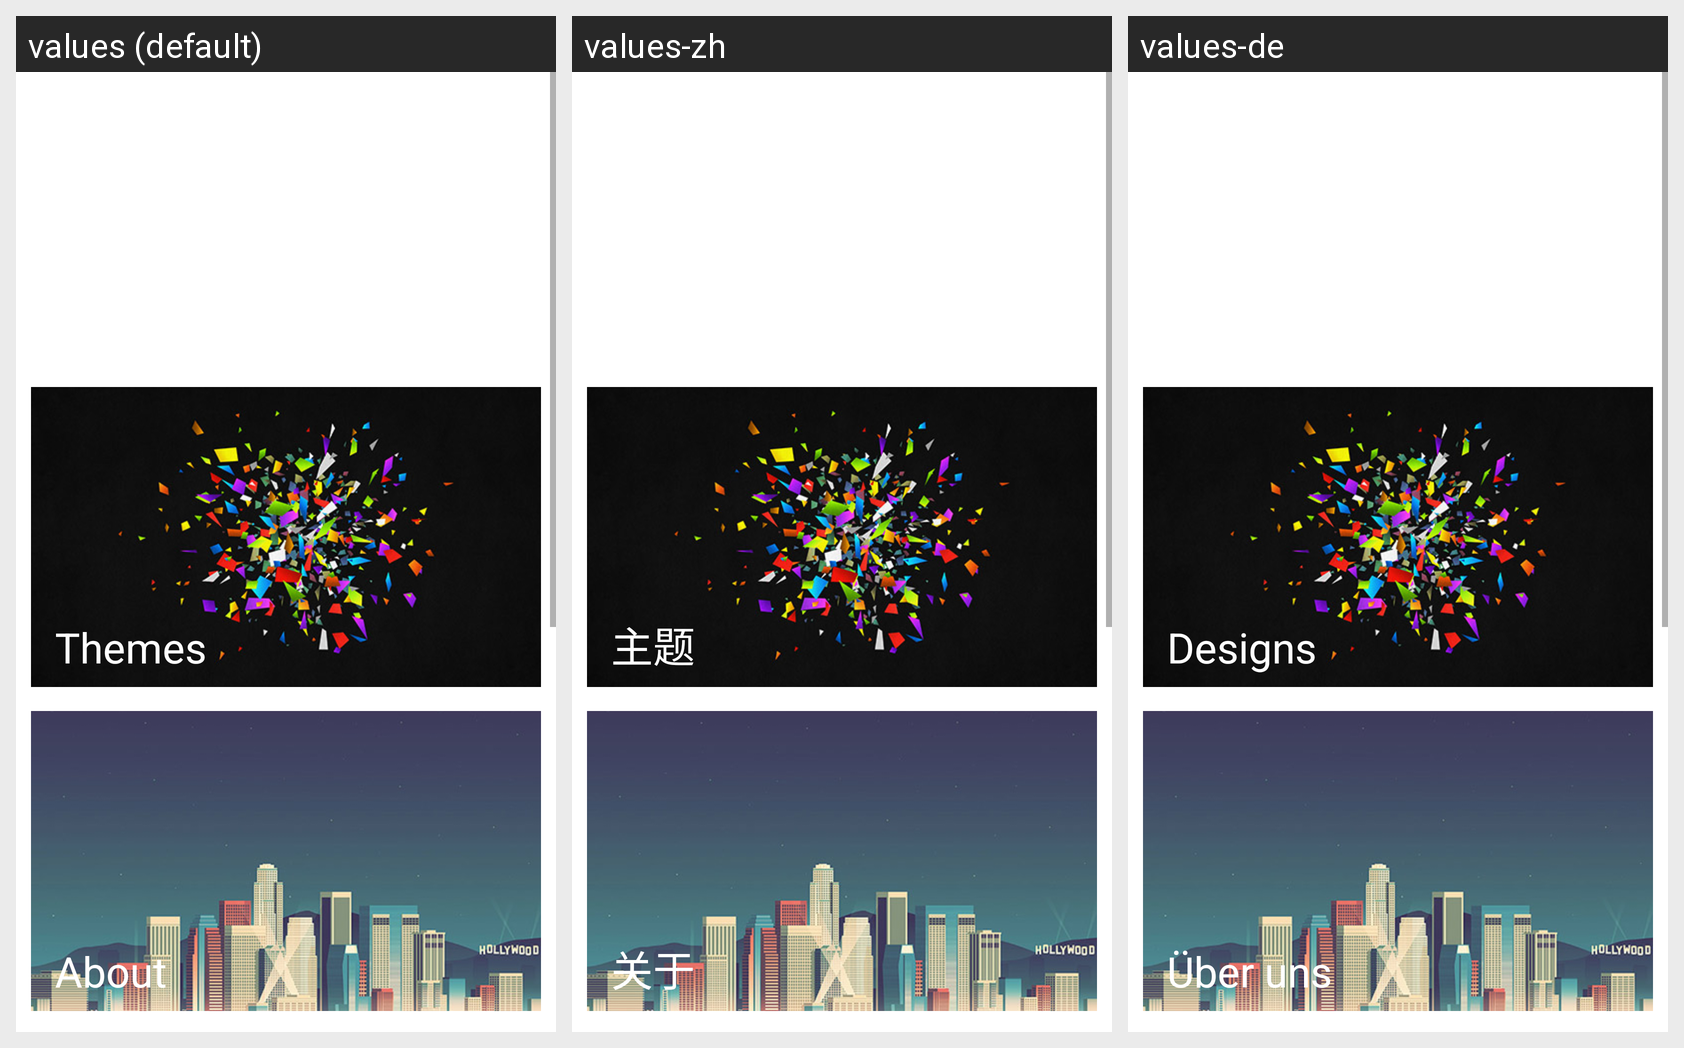

Strings drawn on this Android screen and how each of the app's shown locales translates them:
Android screen res/layout/fragment_settings.xml rendered under 3 locales, left to right: values (default), values-zh, values-de. Device: Nexus 5 (rendered at 1080×1920; each locale shown at half size, 540×960, under a caption strip naming it); theme Theme.MaterialComponents.DayNight.NoActionBar.
Strings drawn on this screen, with the default value and each locale's value (text and hints the layout hard-codes, and strings that could not be matched under every locale, appear in the picture but are not listed):

settings_about
  values: About
  values-zh: 关于
  values-de: Über uns

contact_developer
  values: Contact Developer
  values-zh: 联系开发者
  values-de: Entwickler kontaktieren
